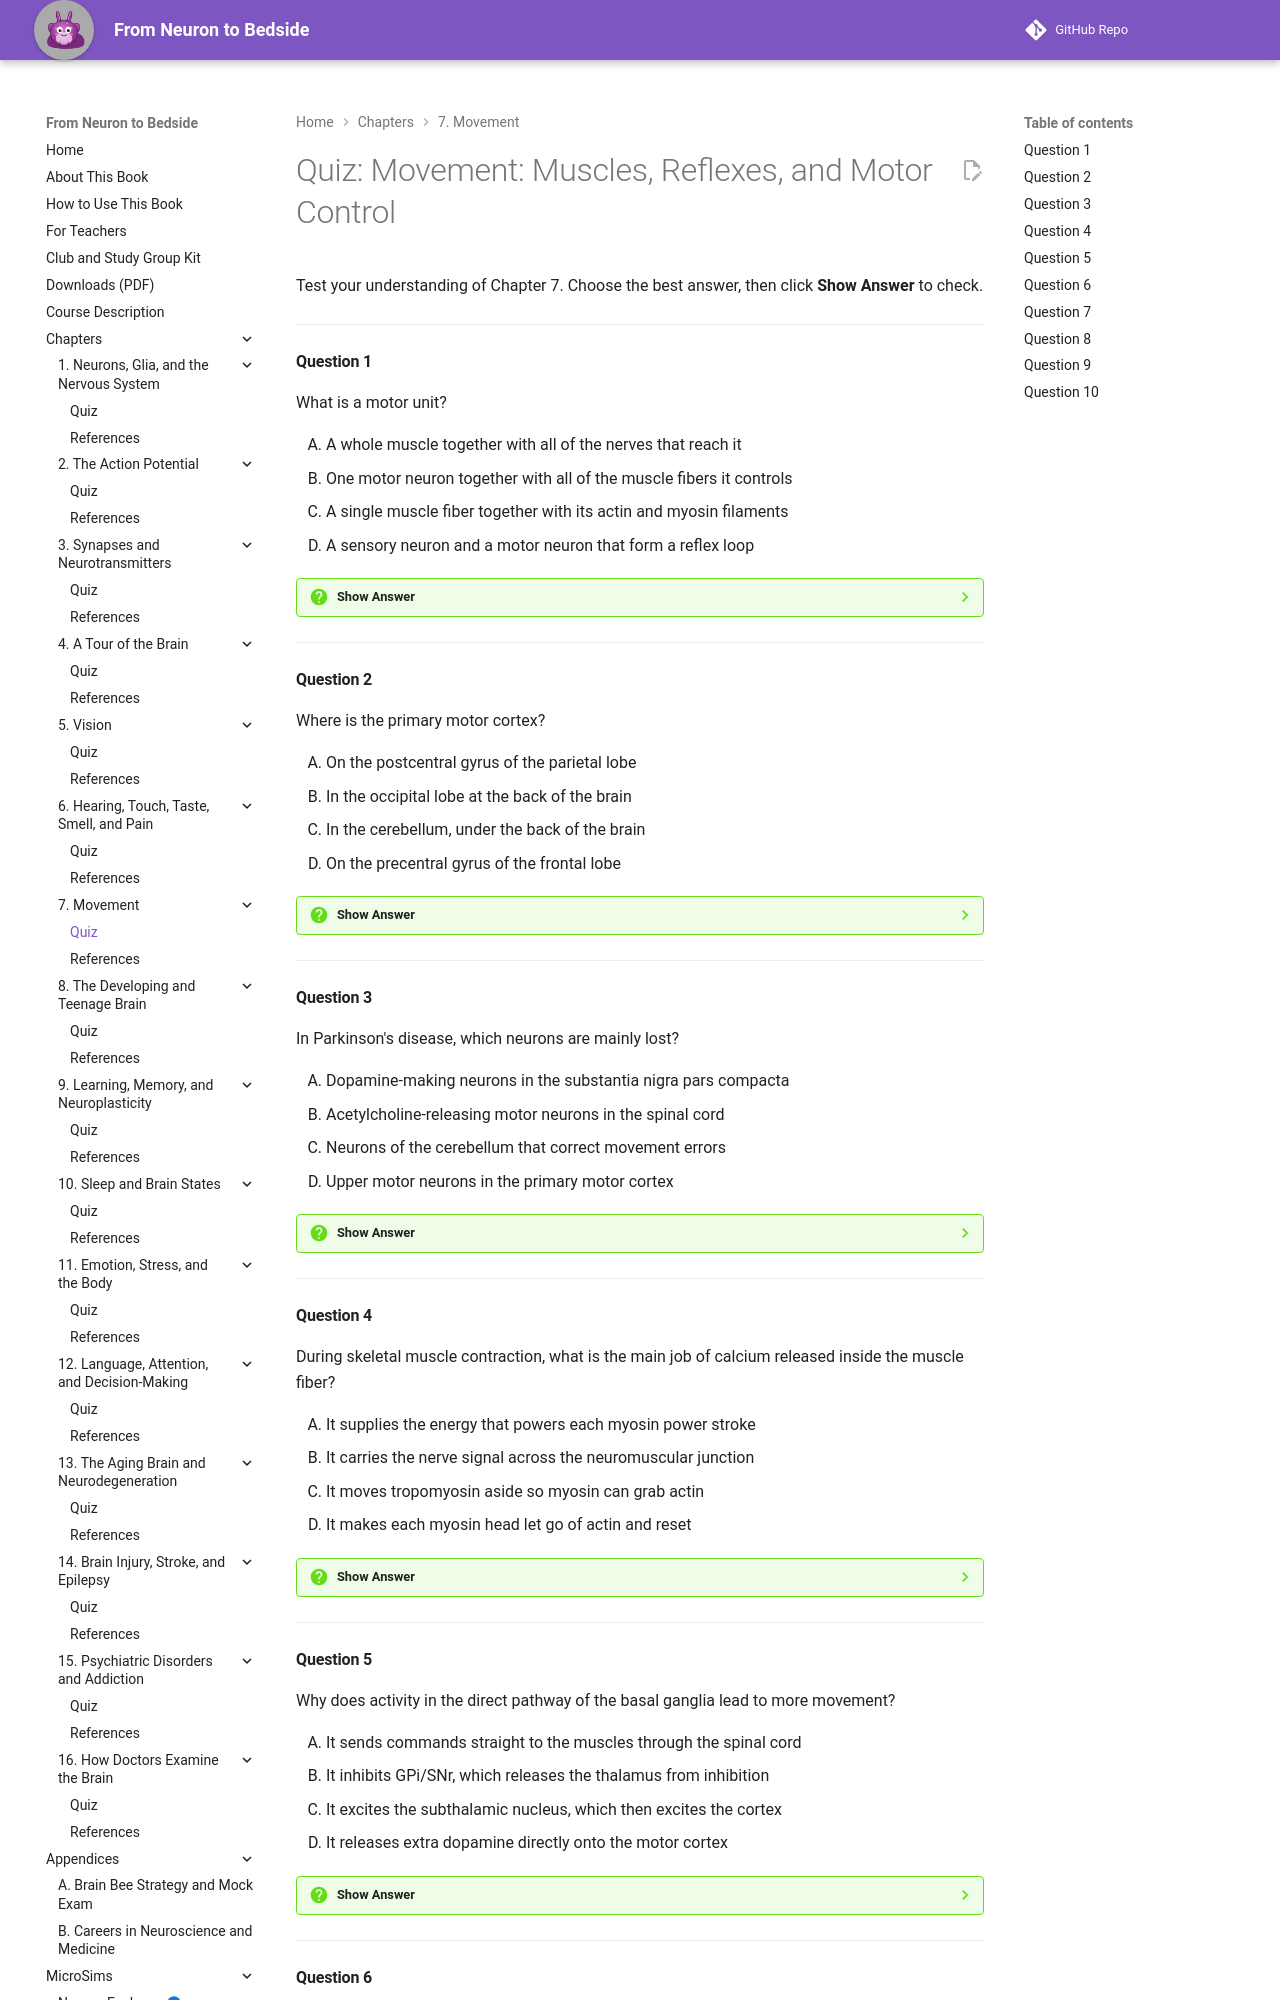

repository: aaryavvatts-lab/neuroscience-textbook · page: chapters/07-movement/quiz/index.html · generator: mkdocs

---
title: "Quiz: Movement: Muscles, Reflexes, and Motor Control"
description: "Ten-question self-check quiz for Chapter 7 of From Neuron to Bedside."
---

# Quiz: Movement: Muscles, Reflexes, and Motor Control

Test your understanding of Chapter 7. Choose the best answer, then click **Show Answer** to check.

---

#### Question 1

What is a motor unit?

<div class="upper-alpha" markdown>
1. A whole muscle together with all of the nerves that reach it
2. One motor neuron together with all of the muscle fibers it controls
3. A single muscle fiber together with its actin and myosin filaments
4. A sensory neuron and a motor neuron that form a reflex loop
</div>

??? question "Show Answer"
    The correct answer is **B**. A motor unit is one motor neuron plus every muscle fiber it connects to; when the neuron fires, all of those fibers contract together. Option A describes a whole muscle, which contains many motor units, not one.

    **Concept Tested:** Motor Unit
    **Bloom's Level:** Remember

---

#### Question 2

Where is the primary motor cortex?

<div class="upper-alpha" markdown>
1. On the postcentral gyrus of the parietal lobe
2. In the occipital lobe at the back of the brain
3. In the cerebellum, under the back of the brain
4. On the precentral gyrus of the frontal lobe
</div>

??? question "Show Answer"
    The correct answer is **D**. The primary motor cortex is a strip of the frontal lobe on the precentral gyrus, just in front of the central sulcus. The postcentral gyrus (option A) sits just behind the central sulcus and holds the somatosensory cortex, which is why the two are easy to mix up.

    **Concept Tested:** Primary Motor Cortex
    **Bloom's Level:** Remember

---

#### Question 3

In Parkinson's disease, which neurons are mainly lost?

<div class="upper-alpha" markdown>
1. Dopamine-making neurons in the substantia nigra pars compacta
2. Acetylcholine-releasing motor neurons in the spinal cord
3. Neurons of the cerebellum that correct movement errors
4. Upper motor neurons in the primary motor cortex
</div>

??? question "Show Answer"
    The correct answer is **A**. Parkinson's disease mainly results from the loss of dopamine-making neurons in the substantia nigra pars compacta, which send dopamine to the striatum. Option B describes lower motor neurons, whose loss causes floppy weakness and wasting, not the slowness and rigidity of Parkinson's.

    **Concept Tested:** Substantia Nigra
    **Bloom's Level:** Remember

---

#### Question 4

During skeletal muscle contraction, what is the main job of calcium released inside the muscle fiber?

<div class="upper-alpha" markdown>
1. It supplies the energy that powers each myosin power stroke
2. It carries the nerve signal across the neuromuscular junction
3. It moves tropomyosin aside so myosin can grab actin
4. It makes each myosin head let go of actin and reset
</div>

??? question "Show Answer"
    The correct answer is **C**. Calcium acts as the "on switch": it shifts the blocking protein tropomyosin and uncovers grip sites on actin so myosin heads can bind and pull. Options A and D describe jobs of ATP, and option B describes acetylcholine.

    **Concept Tested:** Skeletal Muscle Contraction
    **Bloom's Level:** Understand

---

#### Question 5

Why does activity in the direct pathway of the basal ganglia lead to more movement?

<div class="upper-alpha" markdown>
1. It sends commands straight to the muscles through the spinal cord
2. It inhibits GPi/SNr, which releases the thalamus from inhibition
3. It excites the subthalamic nucleus, which then excites the cortex
4. It releases extra dopamine directly onto the motor cortex
</div>

??? question "Show Answer"
    The correct answer is **B**. GPi/SNr normally act as a brake on the thalamus. The direct pathway inhibits that brake, so the thalamus is released and can excite the motor cortex. This "double negative" is called disinhibition. Option C is wrong because exciting the subthalamic nucleus is part of the indirect pathway, which presses the brake harder.

    **Concept Tested:** Direct and Indirect Pathways
    **Bloom's Level:** Understand

---
